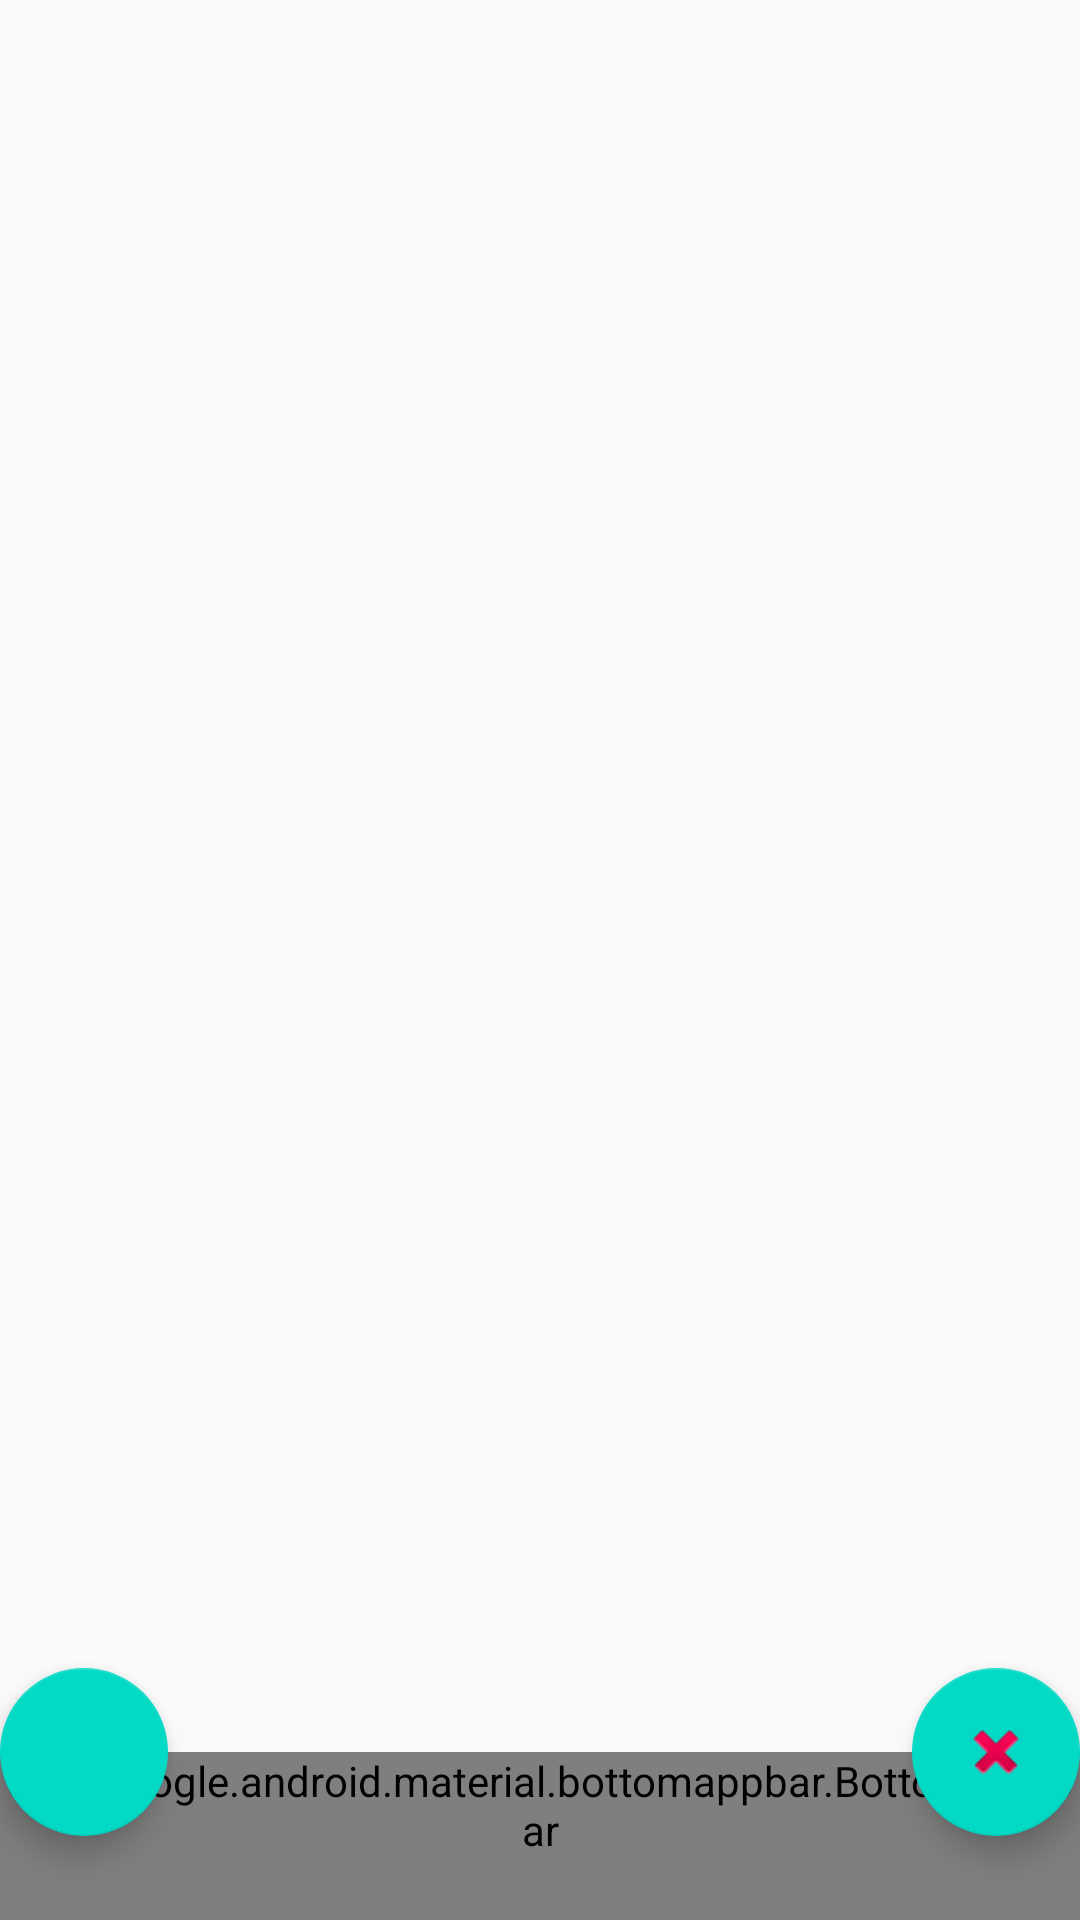

The Android layout XML behind this screen, and the referenced resources:
<!-- AndroidManifest.xml: application theme AppTheme -->
<!-- res/layout/activity_new_post.xml -->
<?xml version="1.0" encoding="utf-8"?>
<androidx.coordinatorlayout.widget.CoordinatorLayout xmlns:android="http://schemas.android.com/apk/res/android"
    xmlns:app="http://schemas.android.com/apk/res-auto"
    xmlns:tools="http://schemas.android.com/tools"
    android:layout_width="match_parent"
    android:layout_height="match_parent"
    tools:context=".activity.NewPostActivity">

    <EditText
        android:id="@+id/edit"
        android:layout_width="match_parent"
        android:layout_height="match_parent"
        android:gravity="start|top"
        android:inputType="textMultiLine"
        android:background="@android:color/transparent"
        />

    <com.google.android.material.bottomappbar.BottomAppBar
        android:id="@+id/bottomAppBar"
        android:layout_width="match_parent"
        android:layout_height="wrap_content"
        android:layout_gravity="bottom"
        style="@style/Widget.MaterialComponents.BottomAppBar.Colored"
        />

    <com.google.android.material.floatingactionbutton.FloatingActionButton
        android:id="@+id/ok"
        android:layout_width="wrap_content"
        android:layout_height="wrap_content"
        android:contentDescription="@string/description_post_save"
        app:srcCompat="@drawable/ic_ok_24dp"
        app:layout_anchor="@id/bottomAppBar"
        />
    <com.google.android.material.floatingactionbutton.FloatingActionButton
        android:id="@+id/canselButtum"
        android:layout_width="169dp"
        android:layout_height="wrap_content"
        android:contentDescription="@string/cansel"
        app:layout_anchor="@+id/bottomAppBar"
        app:layout_anchorGravity="end|top"
        app:srcCompat="@android:drawable/ic_delete" />
</androidx.coordinatorlayout.widget.CoordinatorLayout>
<!-- resources referenced by this layout -->
<resources>
  <string name="cansel">Cansel</string>
  <string name="description_post_save">Save</string>
  <style name="AppTheme" parent="Theme.AppCompat.Light.DarkActionBar">
          
          <item name="colorPrimary">@color/colorPrimary</item>
          <item name="colorPrimaryDark">@color/colorPrimaryDark</item>
          <item name="colorAccent">@color/colorAccent</item>
      </style>
  <!-- not gathered from this repository: default colours our renderer supplied (Android Studio template values) -->
  <color name="colorPrimary">#FF6200EE</color>
  <color name="colorPrimaryDark">#FF3700B3</color>
  <color name="colorAccent">#FF03DAC5</color>
</resources>
